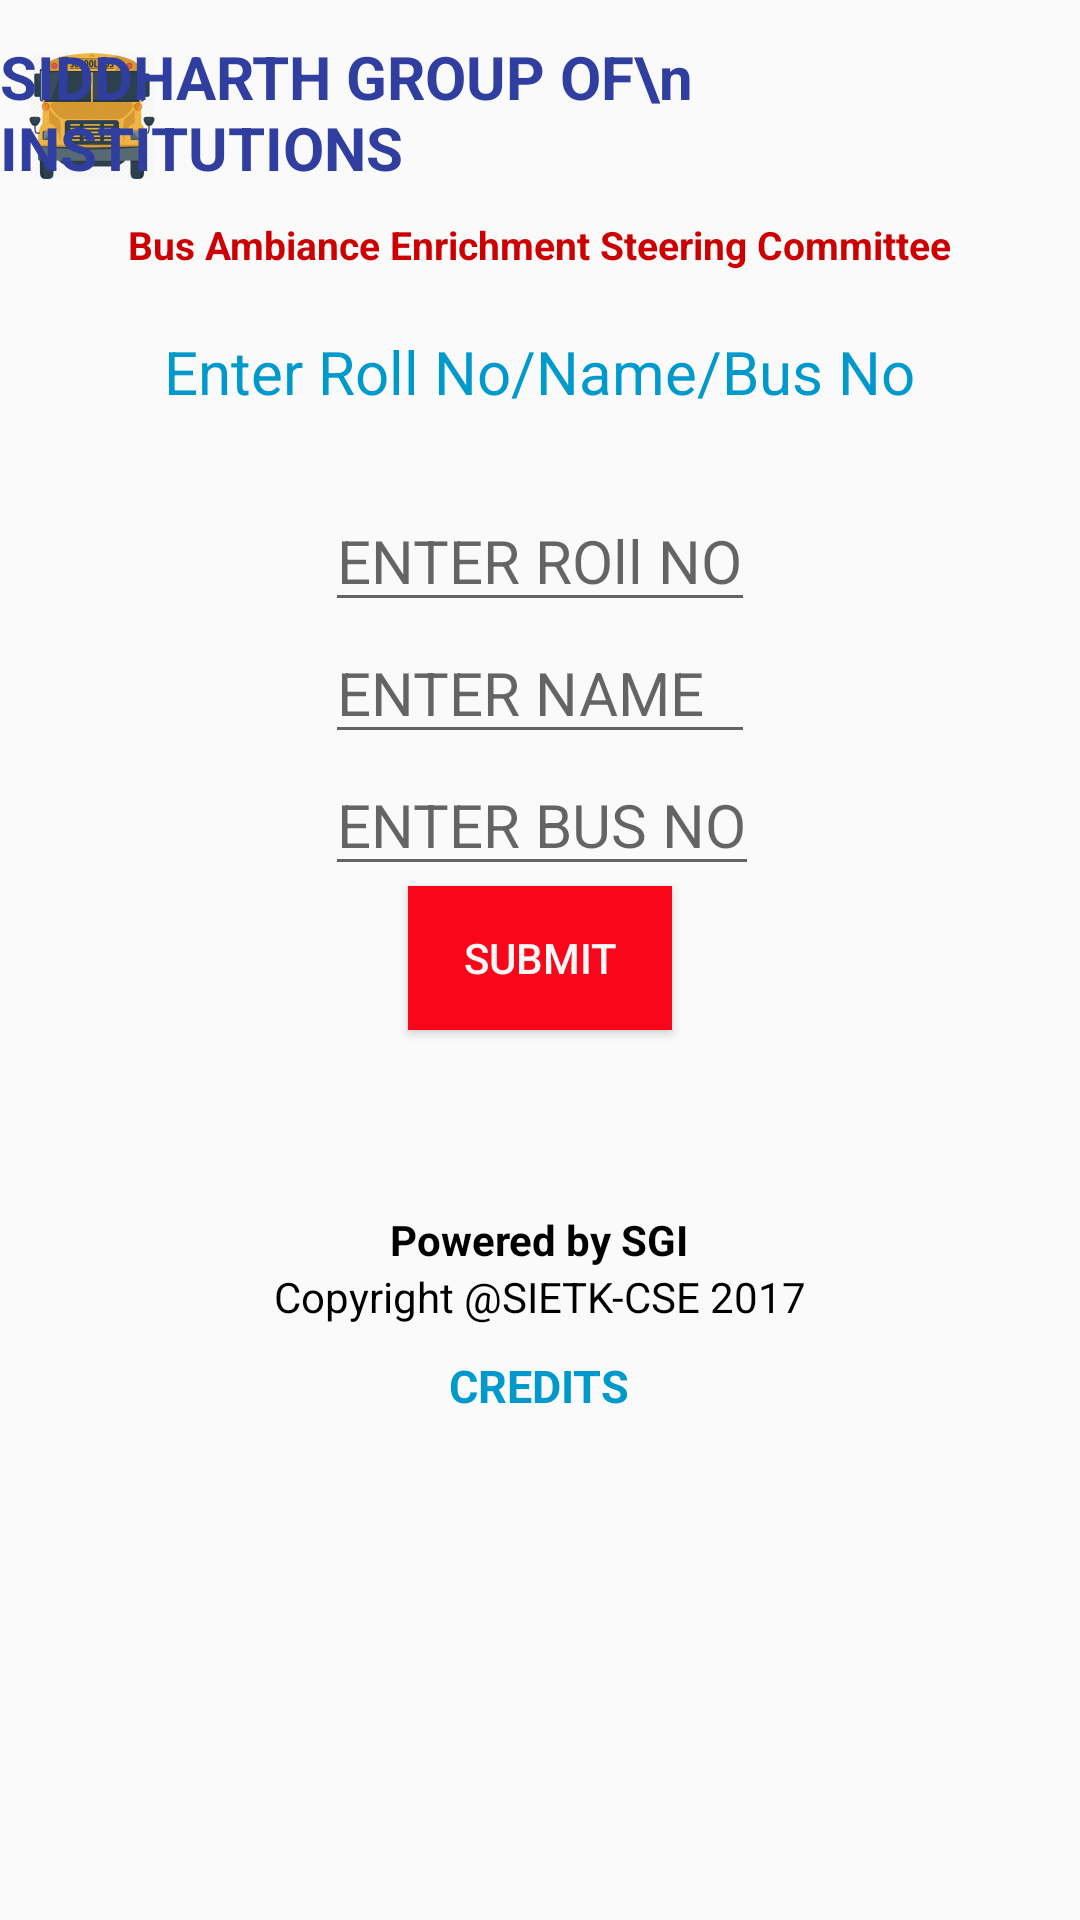

Produce the Android XML layout that renders to this screen, including the resource entries it uses.
<!-- AndroidManifest.xml: application theme AppTheme -->
<!-- res/layout/activity_main2.xml -->
<?xml version="1.0" encoding="utf-8"?>
<RelativeLayout xmlns:android="http://schemas.android.com/apk/res/android"
    android:layout_height="match_parent"
    android:layout_width="match_parent"
    xmlns:app="http://schemas.android.com/apk/res-auto"
    android:onClick="keyHide">


    <TextView
        android:text="Enter Roll No/Name/Bus No"
        android:layout_width="wrap_content"
        android:layout_height="wrap_content"
        android:layout_marginTop="20dp"
        android:textSize="20dp"
        android:id="@+id/textView6"
        android:textColor="@android:color/holo_blue_dark"
        android:layout_below="@id/textView5"
        android:layout_centerHorizontal="true"/>

    <ScrollView
        android:layout_width="match_parent"
        android:layout_height="wrap_content"
        android:orientation="vertical"
        android:onClick="keyHide"
        android:layout_below="@id/textView6"
        android:padding="10dp"
        android:fillViewport="false"
        android:id="@+id/scrollView2">
        <RelativeLayout
            android:layout_width="match_parent"
            android:layout_height="match_parent"
            android:orientation="vertical"
            android:onClick="keyHide">

            <EditText
                android:layout_width="wrap_content"
                android:layout_height="wrap_content"
                android:id="@+id/editText2"
                android:layout_below="@+id/editText"
                android:layout_alignRight="@+id/editText"
                android:layout_alignEnd="@+id/editText"
                android:layout_alignLeft="@+id/editText"
                android:layout_alignStart="@+id/editText"
                android:hint="ENTER NAME"
                android:textColor="#f9061b"
                android:textSize="20dp"
                android:inputType="text" />

            <EditText
                android:layout_width="wrap_content"
                android:layout_height="wrap_content"
                android:id="@+id/editText3"
                android:hint="ENTER BUS NO"
                android:textColor="#f9061b"
                android:textSize="20dp"
                android:inputType="number"
                android:layout_below="@+id/editText2"
                android:layout_alignLeft="@+id/editText2"
                android:layout_alignStart="@+id/editText2" />


            <EditText
                android:layout_width="wrap_content"
                android:layout_height="wrap_content"
                android:id="@+id/editText"
                android:hint="ENTER ROll NO"
                android:textSize="20dp"
                android:textColor="#f9061b"
                android:inputType="text"
                android:layout_marginTop="16dp"
                android:layout_alignParentTop="true"
                android:layout_centerHorizontal="true" />

            <Button
                android:layout_width="wrap_content"
                android:layout_height="wrap_content"
                android:text="Submit"
                android:id="@+id/button5"
                android:background="#f9061b"
                android:textColor="#fbf7f7"
                android:onClick="Enquery"
                android:layout_below="@+id/editText3"
                android:layout_centerHorizontal="true" />

            <TextView
                android:layout_width="wrap_content"
                android:layout_height="wrap_content"
                android:text=""
                android:layout_marginTop="20dp"
                android:id="@+id/textView4"
                android:layout_below="@+id/button5"
                android:textSize="15dp"
                android:textAlignment="center"
                android:textColor="?attr/colorPrimary"
                android:layout_centerHorizontal="true"/>
            <TextView
                android:layout_width="wrap_content"
                android:layout_height="wrap_content"
                android:text="Powered by SGI"
                android:layout_marginTop="20dp"
                android:textColor="@android:color/background_dark"
                android:id="@+id/textView9"
                android:layout_below="@id/textView4"
                android:layout_centerHorizontal="true"
                android:textStyle="bold"/>
            <TextView
                android:layout_width="wrap_content"
                android:layout_height="wrap_content"
                android:text="Copyright @SIETK-CSE 2017"
                android:textColor="@android:color/background_dark"
                android:id="@+id/textView8"
                android:layout_below="@id/textView9"
                android:layout_centerHorizontal="true" />
            <TextView
                android:text="CREDITS"
                android:textColor="@android:color/holo_blue_dark"
                android:textStyle="bold"
                android:clickable="true"
                android:layout_width="wrap_content"
                android:layout_height="wrap_content"
                android:layout_below="@+id/textView8"
                android:layout_centerHorizontal="true"
                android:id="@+id/textView"
                android:textSize="15dp"
                android:layout_marginTop="10dp"
                android:onClick="credits"/>

        </RelativeLayout>
    </ScrollView >

    <ImageView
        android:layout_width="wrap_content"
        android:layout_height="wrap_content"
        app:srcCompat="@mipmap/ic_launcher"
        android:id="@+id/imageView2"
        android:layout_above="@+id/textView5"
        android:layout_toLeftOf="@+id/textView6"
        android:layout_toStartOf="@+id/textView6" />

    <TextView
        android:text="Bus Ambiance Enrichment Steering Committee"
        android:layout_width="wrap_content"
        android:layout_height="wrap_content"
        android:textSize="13dp"
        android:textColor="@android:color/holo_red_dark"
        android:id="@+id/textView5"
        android:textStyle="normal|bold"
        android:layout_below="@+id/textView3"
        android:layout_centerHorizontal="true"
        android:layout_marginTop="10dp" />

    <TextView
        android:text="SIDDHARTH GROUP OF\n       INSTITUTIONS"
        android:layout_width="wrap_content"
        android:layout_height="wrap_content"
        android:textSize="20dp"
        android:textColor="#303f9f"
        android:id="@+id/textView3"
        android:textStyle="normal|bold"
        android:layout_alignParentTop="true"
        android:layout_centerHorizontal="true"
        android:layout_marginTop="12dp" />



</RelativeLayout>
<!-- resources referenced by this layout -->
<resources>
  <!-- mipmap ic_launcher: png bitmap (mipmap-hdpi, 5004 bytes) -->
  <style name="AppTheme" parent="Theme.AppCompat.Light.NoActionBar">
          
          <item name="colorPrimary">@color/colorPrimary</item>
          <item name="colorPrimaryDark">@color/colorPrimaryDark</item>
          <item name="colorAccent">@color/colorAccent</item>
      </style>
  <!-- not gathered from this repository: default colours our renderer supplied (Android Studio template values) -->
  <color name="colorPrimary">#FF6200EE</color>
  <color name="colorPrimaryDark">#FF3700B3</color>
  <color name="colorAccent">#FF03DAC5</color>
</resources>
